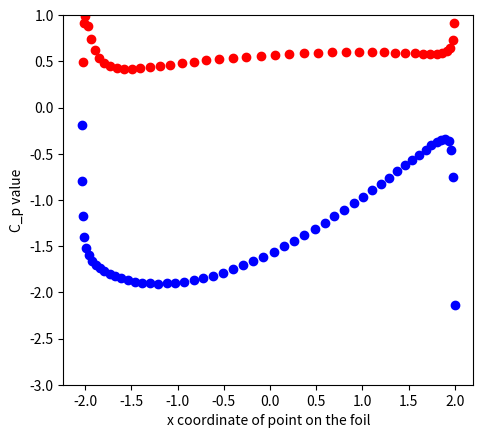

Reproduce this figure in Python.
import numpy as np
import matplotlib.pyplot as plt

class JoukowskiTranformation:

    def __init__(self, center: np.complex128, c_constant: float = 1.0) -> None:
        """Constructor for the Joukowski transform class. Initializes constants that determine the shape of the transformed object.

        Args:
            center (np.complex128): The center of the circle in the z_prime plane.
            c_constant (float, optional): A constant that influences the Joukowski transform. Defaults to 1.0.
        """
        self.center = center
        self.c_constant = c_constant
        self.radius = np.absolute( 1.0 - self.center )

    def transform(self, z_prime: np.array) -> np.array:
        """The forward Joukowski transformation. It transforms the z_prime plane (the "simple" plane, where we usually consider the circle/cylinder)
        to the z plane (the "interesting" plane, where we have the flow past the transformed object, which is usually a foil).

        Args:
            z_prime (np.array): The complex numpy array that provides the coordinates in the z_prime plane.

        Returns:
            np.array: The complex numpy array that provides the coordinates in the z plane.
        """
        z = z_prime
        z = z + self.center
        return z + self.c_constant**2 / z
    
    def inverse_transform(self, z: np.array) -> np.array:
        """The inverse of the Joukowski transformation. It transforms the z plane (the "interesting" plane, where we have the flow past the transformed object, which is usually a foil)
        to the z_prime plane (the "simple" plane, where we usually consider the circle/cylinder).

        Args:
            z (np.array): The complex numpy array that provides the coordinates in the z plane.

        Returns:
            np.array: The complex numpy array that provides the coordinates in the z_prime plane.
        """
        r1 = 0.5 * ( z + np.sqrt(z**2 - 4 * self.c_constant**2) )
        r2 = 0.5 * ( z - np.sqrt(z**2 - 4 * self.c_constant**2) )

        r1 = r1 - self.center
        r2 = r2 - self.center

        z_prime = np.where(np.absolute(r1) > np.absolute(r2), r1, r2)

        return z_prime

    def derivative(self, z_prime: np.array) -> np.array:
        """Returns the derivative of the Joukowski with respect to z_prime. This is necessary to calculate correct velocities in the z plane.

        Args:
            z_prime (np.array): The coordinates in the z_prime plane for which the derivative should be calculated as a complex numpy array.

        Returns:
            np.array: The derivative at the specified locations as a numpy array-
        """
        z = z_prime
        z = z + self.center
        derivative = 1 - self.c_constant**2 / z**2
        return derivative


import matplotlib.pyplot as plt
import numpy as np


# Define important colors
TUMOrange = "#E37222"
TUMBlue = "#3070b3"
TUMGreen = "#A2AD00"

# Define helper classes to get the complex velocity of elementary flows
class ParallelFlow:

    def __init__(self, velocity_x: float, velocity_y: float) -> None:
        """Initializer for the parallel flow class. Stores relevant quantities as class members.

        Args:
            velocity_x (float): Cartesion component of the velocity pointing in x-direction.
            velocity_y (float): Cartesion component of the velocity pointing in y-direction.
        """
        self.velocity_x = velocity_x
        self.velocity_y = velocity_y

    def get_complex_velocity(self, z: np.array) -> np.array:
        """Return the complex velocity of the parallel flow.

        Args:
            z (np.array): Complex numpy array containing the meshgrid of the complex variable z.

        Returns:
            np.array: The complex velocity as a complex numpy array.
        """
        return self.velocity_x - 1.0j * self.velocity_y

class DipolFlow:

    def __init__(self, dipol_strength, translation_x = 0.0, translation_y = 0.0) -> None:
        self.translation_x = translation_x
        self.translation_y = translation_y
        self.dipol_strength = dipol_strength
        self.factor = self.dipol_strength / np.pi

    def get_complex_velocity(self, z):
        z = z - self.translation_x - 1.0j * self.translation_y
        return - self.factor / (z*z)

class PotentialVortexFlow:

    def __init__(self, gamma: float, translation_x: float = 0.0, translation_y: float = 0.0) -> None:
        """Initializer for the vortex flow class. Stores relevant quantities as class members.

        Args:
            gamma (float): The strength of the sourcce flow. It is positive for source flow and negative for sink flow.
            translation_x (float, optional): The translation of the singularity in x direction. Defaults to 0.0.
            translation_y (float, optional): The translation of the singularity in y direction. Defaults to 0.0.
        """
        self.translation_x = translation_x
        self.translation_y = translation_y
        self.gamma = gamma
        self.factor = self.gamma / (2.0 * np.pi)

    def get_complex_velocity(self, z: np.array) -> np.array:
        """Returns the complex velocity of the vortex flow.

        Args:
            z (np.array): Complex numpy array containing the meshgrid of the complex variable z.

        Returns:
            np.array: The complex velocity as a complex numpy array.
        """
        z = z - self.translation_x - 1.0j * self.translation_y
        return - 1.0j * self.factor / z

class SourceFlow:

    def __init__(self, source_strength: float, translation_x: float = 0.0, translation_y: float = 0.0) -> None:
        """Initializer for the source- and sink-flow class. Stores relevant quantities as class members.

        Args:
            source_strength (float): The strength of the sourcce flow. It is positive for source flow and negative for sink flow.
            translation_x (float, optional): The translation of the singularity in x direction. Defaults to 0.0.
            translation_y (float, optional): The translation of the singularity in y direction. Defaults to 0.0.
        """
        self.translation_x = translation_x
        self.translation_y = translation_y
        self.source_strength = source_strength
        self.factor = self.source_strength / (2.0 * np.pi)

    def get_complex_velocity(self, z: np.array) -> np.array:
        """Returns the complex velocity of the source-/sink-flow.

        Args:
            z (np.array): Complex numpy array containing the meshgrid of the complex variable z.

        Returns:
            np.array: The complex velocity as a complex numpy array.
        """
        z = z - self.translation_x - 1.0j * self.translation_y
        return self.factor / z
    
def get_grid_quantities(x_min: float, x_max: float, y_min: float, y_max: float, resolution_x: int, resolution_y: int):
    """Returns the meshgrid used for the calculations.

    Args:
        x_min (float): The minimum x value.
        x_max (float): The maximum x value.
        y_min (float): The minimum y value.
        y_max (float): The maximum y value.
        resolution_x (int): The number of points to discretize in x direction.
        resolution_y (int): The number of points to discretize in y direction.

    Returns:
        List[np.array]: The numpy array containing the meshgrid.
    """
    x_linspace = np.linspace(x_min, x_max, resolution_x)
    y_linspace = np.linspace(y_min, y_max, resolution_y)
    X_meshgrid, Y_meshgrid = np.meshgrid(x_linspace, y_linspace)
    Z_meshgrid = X_meshgrid + 1.0j * Y_meshgrid
    return X_meshgrid, Y_meshgrid, Z_meshgrid

x_min = -3.0
x_max = 3.0
y_min = -3.0
y_max = 3.0
resolution_per_unit_length = 20
resolution_x = ( x_max - x_min ) * resolution_per_unit_length
resolution_y = ( y_max - y_min ) * resolution_per_unit_length

X_meshgrid, Y_meshgrid, Z_meshgrid = get_grid_quantities(x_min, x_max, y_min, y_max, int(resolution_x), int(resolution_y))

center = -0.1 + 0.2j
U_infty = 1.0
V_infty = 0.1

beta = np.arctan2(U_infty, V_infty)
print(f"Angle of the freestream velocity vector, which corresponds to the angle-of-attack: {(90 - np.rad2deg(beta))}")
total_inflow_velocity = np.sqrt(U_infty**2 + V_infty**2)
print(f"Absolute value of the inflow velocity:                                             {total_inflow_velocity}")

joukowski_transformation = JoukowskiTranformation(center)

phi_linspace = np.linspace(0.0, 2.0*np.pi, 100)
radius = joukowski_transformation.radius
print(f"Radius: {radius}")

x_circle = radius * np.cos(phi_linspace)
y_circle = radius * np.sin(phi_linspace)
z_circle = x_circle + 1.0j * y_circle

z_prime = z_circle

z_foil = joukowski_transformation.transform(z_prime)
z_retransformed = joukowski_transformation.inverse_transform(z_foil)

plt.close()
fig, ax = plt.subplots()
ax.set_aspect('equal', 'box')

plt.scatter(np.real(z_prime), np.imag(z_prime), c="red")
plt.scatter(np.real(z_foil), np.imag(z_foil), c="green")
plt.scatter(np.real(z_retransformed), np.imag(z_retransformed), c="blue", marker="x")

ax.legend(
    ["Initial circle in z_prime plane", "Airfoil (transformed circle) in the z plane", "retransformed foil, which again gives the circle in the z_prime plane"],
    loc='upper center', bbox_to_anchor=(0.5, 1.3),
)


plt.show()



z_prime_grid = Z_meshgrid
z_prime_grid = np.where(np.absolute(z_prime_grid) < joukowski_transformation.radius, np.nan, z_prime_grid)
z_foil_grid = joukowski_transformation.transform(z_prime_grid)

plt.close()
fig, ax = plt.subplots()
ax.set_aspect('equal', 'box')

ax.scatter(np.real(z_prime_grid), np.imag(z_prime_grid), s=0.1)
ax.scatter(np.real(z_foil_grid), np.imag(z_foil_grid), s=0.1)

plt.show()



color_list=["red", "green", "magenta", "cyan", "orange", "blue"]

plt.close()
fig, ax = plt.subplots()
ax.set_aspect('equal', 'box')

for i in range(6):

    plot_x_circle = (radius - i * radius / 7) * np.cos(phi_linspace)
    plot_y_circle = (radius - i * radius / 7) * np.sin(phi_linspace)
    plot_z_circle = plot_x_circle + 1.0j * plot_y_circle
    plot_z_prime = plot_z_circle
    plot_z_foil = joukowski_transformation.transform(plot_z_prime)


    plt.scatter(np.real(plot_z_prime), np.imag(plot_z_prime), c=color_list[i], s=0.4)
    plt.scatter(np.real(plot_z_foil), np.imag(plot_z_foil), c=color_list[i], s=0.4)

plt.savefig("tranformation.pdf")
plt.show()


radius = joukowski_transformation.radius
dipole_strength = np.pi * radius**2 * total_inflow_velocity

small_gamma = - np.imag(joukowski_transformation.center) / radius - np.cos(beta)
gamma = 4.0 * np.pi * total_inflow_velocity * radius * small_gamma

parallel_flow = ParallelFlow(U_infty, V_infty)
dipole_flow = DipolFlow(dipole_strength, 0.0, 0.0)
vortex_flow = PotentialVortexFlow(gamma, 0.0, 0.0)


Z_inverse = joukowski_transformation.inverse_transform(Z_meshgrid)
Z_inverse = np.where(np.absolute(Z_inverse) <= joukowski_transformation.radius, np.nan, Z_inverse)

complex_velocity = parallel_flow.get_complex_velocity(Z_inverse) + dipole_flow.get_complex_velocity(Z_inverse) + vortex_flow.get_complex_velocity(Z_inverse)
complex_velocity = complex_velocity / joukowski_transformation.derivative(Z_inverse)

u = np.real(complex_velocity)
v = - np.imag(complex_velocity)

plt.close()
fig, ax = plt.subplots()
ax.set_aspect('equal', 'box')

x_linspace = np.linspace(x_min, x_max, 21)
y_linspace = np.linspace(x_min, x_max, 50)

# Plot the streamlines.

# The streamline seeds describe all the points where streamlines start. Thus, only streamline the go through these points are drawn.
# This may heavily influence the look of the plot!
# In this case only points to the left (*xmin refers to the left, replace with e.g. 0.0 to also obtain streamlines inside the oval)
# of the oval are choosen. Thus, no streamlines inside the oval show.
# In this case, they are equally distributed along the y direction. To also indicate the stagnation streamlines, values slightly above
# and below (+/- 1.e-5) the x axis are added.
streamline_seeds = np.stack([np.ones_like(y_linspace)*x_min, y_linspace], axis=-1)

ax.streamplot(
    X_meshgrid, Y_meshgrid, u, v,
    density=[1.0, 1.0],
    broken_streamlines=False,
    linewidth=0.6,
    # start_points=streamline_seeds,
    color=TUMBlue,
)

ax.streamplot(
    X_meshgrid, Y_meshgrid, -v, u,
    density=[0.2, 0.2],
    broken_streamlines=False,
    arrowstyle = "-",
    linewidth=0.6,
    color=TUMOrange,
)

plt.plot(np.real(z_foil), np.imag(z_foil), linewidth=1.6, color=TUMGreen)

plt.savefig("foil.pdf")
plt.show()

q_squared = np.absolute(complex_velocity)**2
pressure_coefficient = 1.0 - q_squared / total_inflow_velocity**2

plt.close()
fig, ax = plt.subplots()
ax.set_aspect('equal', 'box')

im = plt.pcolor(X_meshgrid, Y_meshgrid, pressure_coefficient)

cbar = plt.colorbar(im)
cbar.set_label('Pressure coefficient C_p')

plt.show()

phi_linspace = np.linspace(0.0, 2.0*np.pi, 100)
radius = joukowski_transformation.radius
print(f"Radius: {radius}")

x_circle = radius * np.cos(phi_linspace)
y_circle = radius * np.sin(phi_linspace)
z_circle = x_circle + 1.0j * y_circle

z_prime = z_circle

z_foil = joukowski_transformation.transform(z_prime)
x_foil = np.real(z_foil)
y_foil = np.imag(z_foil)

delta_x_foil_left = x_foil - np.roll(x_foil, 1)
side_indicator = np.zeros_like(x_foil)
side_indicator = np.where(delta_x_foil_left > 0, 1, side_indicator)
side_indicator = np.where(delta_x_foil_left < 0, 2, side_indicator)

complex_velocity = parallel_flow.get_complex_velocity(z_prime) + dipole_flow.get_complex_velocity(z_prime) + vortex_flow.get_complex_velocity(z_prime)
complex_velocity = complex_velocity / joukowski_transformation.derivative(z_prime)

u = np.real(complex_velocity)
v = - np.imag(complex_velocity)

q_squared = np.absolute(complex_velocity)**2
pressure_coefficient = 1.0 - q_squared / total_inflow_velocity**2

pressure_coefficient_lower = np.where(side_indicator == 1, pressure_coefficient, np.nan)
pressure_coefficient_upper = np.where(side_indicator == 2, pressure_coefficient, np.nan)

plt.close()
fig, ax = plt.subplots()
ax.set_aspect('equal', 'box')

ax.scatter(np.real(z_foil), pressure_coefficient_lower, c="red")
ax.scatter(np.real(z_foil), pressure_coefficient_upper, c="blue")
ax.set_xlabel("x coordinate of point on the foil")
ax.set_ylabel("C_p value")
ax.set_ylim(-3.0, 1.0)

plt.show()